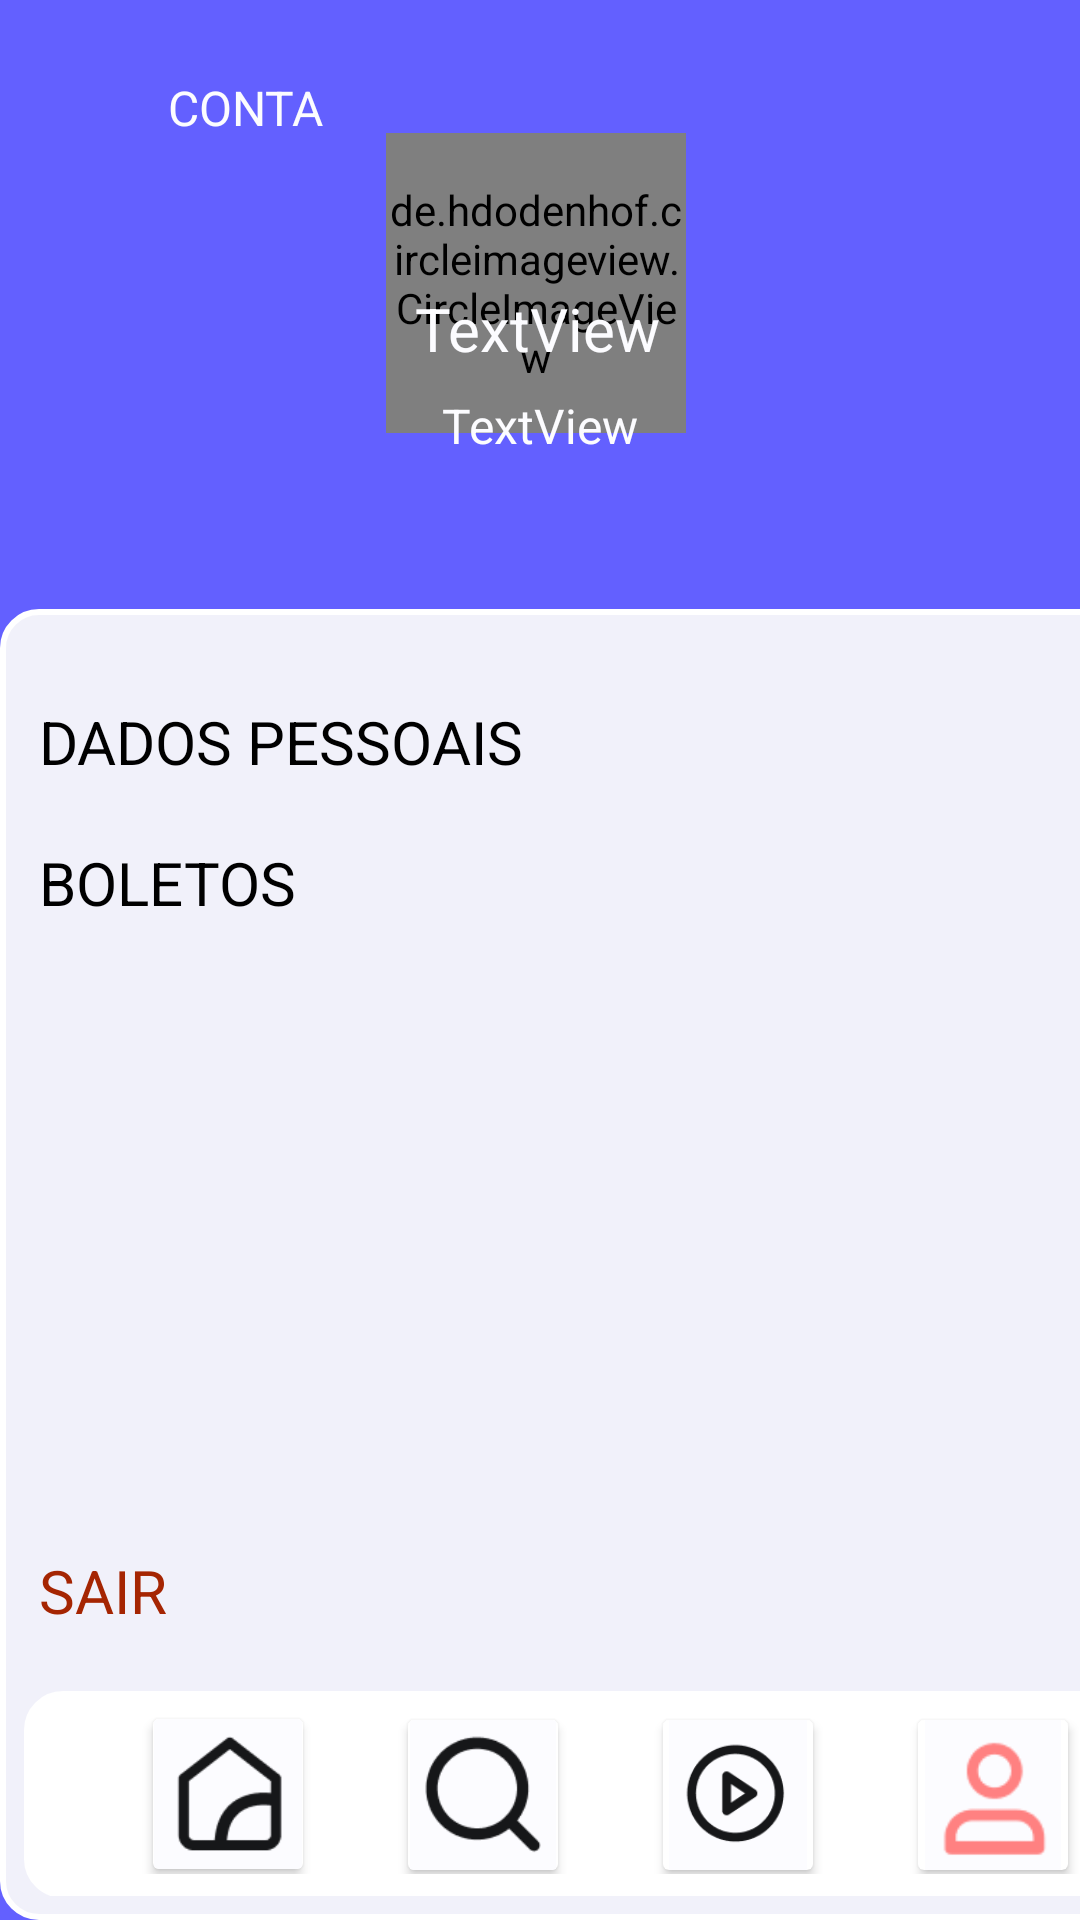

Android layout source for this screen:
<!-- AndroidManifest.xml: application theme Theme.AppCompat.Light.NoActionBar -->
<!-- res/layout/activity_user.xml -->
<?xml version="1.0" encoding="utf-8"?>
<androidx.constraintlayout.widget.ConstraintLayout xmlns:android="http://schemas.android.com/apk/res/android"
    xmlns:app="http://schemas.android.com/apk/res-auto"
    xmlns:tools="http://schemas.android.com/tools"
    android:layout_width="match_parent"
    android:layout_height="match_parent"
    android:background="#6360FF"
    tools:context=".activity.User">

    <ImageButton
        android:id="@+id/imageButton3"
        android:layout_width="56dp"
        android:layout_height="55dp"
        android:layout_alignParentTop="true"
        android:layout_marginTop="10dp"
        android:background="#6360FF"
        android:onClick="openHome"
        app:layout_constraintEnd_toEndOf="parent"
        app:layout_constraintHorizontal_bias="0.0"
        app:layout_constraintStart_toStartOf="parent"
        app:layout_constraintTop_toTopOf="parent"
        app:srcCompat="@drawable/backarrow"

        tools:ignore="SpeakableTextPresentCheck" />

    <androidx.constraintlayout.widget.ConstraintLayout
        android:id="@+id/constraintLayout2"
        android:layout_width="410dp"
        android:layout_height="437dp"
        android:layout_alignParentStart="true"
        android:layout_alignParentTop="true"
        android:layout_alignParentEnd="true"
        android:layout_alignParentBottom="true"
        android:background="@drawable/bordas"
        app:layout_constraintBottom_toBottomOf="parent"
        app:layout_constraintEnd_toEndOf="parent"
        app:layout_constraintHorizontal_bias="0.0"
        app:layout_constraintStart_toStartOf="parent"
        app:layout_constraintTop_toTopOf="parent"
        app:layout_constraintVertical_bias="1.0">

        <androidx.constraintlayout.widget.ConstraintLayout
            android:id="@+id/constraintLayout"
            android:layout_width="395dp"
            android:layout_height="69dp"
            android:layout_marginBottom="-1dp"
            android:background="@drawable/bordainput"
            app:layout_constraintBottom_toBottomOf="parent"
            app:layout_constraintEnd_toEndOf="parent"
            app:layout_constraintStart_toStartOf="parent">

            <androidx.cardview.widget.CardView

                android:id="@+id/cardView4"
                android:layout_width="50dp"
                android:layout_height="50dp"
                android:layout_marginStart="35dp"
                app:layout_constraintBottom_toBottomOf="parent"
                app:layout_constraintStart_toStartOf="parent"
                app:layout_constraintTop_toTopOf="parent"
                app:layout_constraintVertical_bias="0.473"

                >

                <ImageView
                    android:id="@+id/imageView14"
                    android:layout_width="wrap_content"
                    android:layout_height="wrap_content"
                    android:onClick="openHome"
                    app:srcCompat="@drawable/homeblack"
                    tools:ignore="SpeakableTextPresentCheck" />
            </androidx.cardview.widget.CardView>

            <androidx.cardview.widget.CardView
                android:id="@+id/cardView5"
                android:layout_width="50dp"
                android:layout_height="50dp"
                android:layout_marginStart="35dp"
                android:onClick="openSearch"
                app:layout_constraintBottom_toBottomOf="parent"
                app:layout_constraintStart_toEndOf="@+id/cardView4"
                app:layout_constraintTop_toTopOf="parent"
                tools:ignore="SpeakableTextPresentCheck">

                <ImageView
                    android:id="@+id/imageView13"
                    android:layout_width="wrap_content"
                    android:layout_height="wrap_content"
                    app:srcCompat="@drawable/lupa" />
            </androidx.cardview.widget.CardView>

            <androidx.cardview.widget.CardView
                android:id="@+id/cardView6"
                android:layout_width="50dp"
                android:layout_height="50dp"
                android:layout_marginStart="35dp"
                app:layout_constraintBottom_toBottomOf="parent"
                app:layout_constraintStart_toEndOf="@+id/cardView5"
                app:layout_constraintTop_toTopOf="parent">

                <ImageView
                    android:id="@+id/imageView12"
                    android:layout_width="wrap_content"
                    android:layout_height="wrap_content"
                    android:onClick="openVideo"
                    app:srcCompat="@drawable/video"
                    tools:ignore="SpeakableTextPresentCheck" />
            </androidx.cardview.widget.CardView>

            <androidx.cardview.widget.CardView
                android:layout_width="50dp"
                android:layout_height="50dp"
                android:layout_marginStart="35dp"
                app:layout_constraintBottom_toBottomOf="parent"
                app:layout_constraintStart_toEndOf="@+id/cardView6"
                app:layout_constraintTop_toTopOf="parent">

                <ImageView
                    android:id="@+id/imageView11"
                    android:layout_width="match_parent"
                    android:layout_height="match_parent"
                    app:srcCompat="@drawable/userselect"
                    tools:ignore="SpeakableTextPresentCheck" />
            </androidx.cardview.widget.CardView>
        </androidx.constraintlayout.widget.ConstraintLayout>

        <TextView
            android:id="@+id/logOut"
            android:layout_width="wrap_content"
            android:layout_height="wrap_content"
            android:layout_marginStart="5dp"
            android:layout_marginBottom="20dp"
            android:onClick="logout"
            android:text="SAIR"
            android:textColor="#A52502"
            android:textSize="20sp"
            app:layout_constraintBottom_toTopOf="@+id/constraintLayout"
            app:layout_constraintStart_toStartOf="parent"
            tools:ignore="TouchTargetSizeCheck" />

        <TextView
            android:id="@+id/textView9"
            android:layout_width="wrap_content"
            android:layout_height="wrap_content"
            android:layout_marginStart="5dp"
            android:layout_marginBottom="256dp"
            android:onClick="openDadosPessoais"
            android:text="DADOS PESSOAIS"
            android:textColor="@color/black"
            android:textSize="20sp"
            app:layout_constraintBottom_toTopOf="@+id/logOut"
            app:layout_constraintStart_toStartOf="parent"
            tools:ignore="TouchTargetSizeCheck" />

        <TextView
            android:id="@+id/textView14"
            android:layout_width="wrap_content"
            android:layout_height="wrap_content"
            android:layout_marginStart="5dp"
            android:layout_marginTop="20dp"
            android:onClick="openBol"
            android:text="BOLETOS"
            android:textColor="@color/black"
            android:textSize="20sp"
            app:layout_constraintStart_toStartOf="parent"
            app:layout_constraintTop_toBottomOf="@+id/textView9"
            tools:ignore="TouchTargetSizeCheck" />

    </androidx.constraintlayout.widget.ConstraintLayout>

    <TextView
        android:id="@+id/textView8"
        android:layout_width="wrap_content"
        android:layout_height="wrap_content"
        android:layout_marginTop="25dp"
        android:text="CONTA"
        android:textColor="#FCFCFF"
        android:textColorHint="#FCFCFF"
        android:textSize="16sp"
        app:layout_constraintStart_toEndOf="@+id/imageButton3"
        app:layout_constraintTop_toTopOf="parent" />

    <de.hdodenhof.circleimageview.CircleImageView
        android:id="@+id/avatarcircle"
        android:layout_width="100dp"
        android:layout_height="100dp"
        android:layout_marginTop="16dp"
        app:layout_constraintBottom_toTopOf="@+id/constraintLayout2"
        app:layout_constraintEnd_toEndOf="parent"
        app:layout_constraintHorizontal_bias="0.495"
        app:layout_constraintStart_toStartOf="parent"
        app:layout_constraintTop_toTopOf="parent"
        app:layout_constraintVertical_bias="0.325" />

    <TextView
        android:id="@+id/nomeUsu"
        android:layout_width="wrap_content"
        android:layout_height="wrap_content"
        android:layout_marginBottom="80dp"
        android:text="TextView"
        android:textColor="#FCFCFF"
        android:textColorHint="#FCFCFF"
        android:textSize="20sp"
        app:layout_constraintBottom_toTopOf="@+id/constraintLayout2"
        app:layout_constraintEnd_toEndOf="parent"
        app:layout_constraintHorizontal_bias="0.498"
        app:layout_constraintStart_toStartOf="parent" />

    <TextView
        android:id="@+id/emailUsu"
        android:layout_width="wrap_content"
        android:layout_height="wrap_content"
        android:layout_marginTop="8dp"
        android:text="TextView"
        android:textSize="16sp"
        app:layout_constraintEnd_toEndOf="parent"
        app:layout_constraintStart_toStartOf="parent"
        app:layout_constraintTop_toBottomOf="@+id/nomeUsu"
        android:textColor="#FCFCFF"
        android:textColorHint="#FCFCFF"/>


</androidx.constraintlayout.widget.ConstraintLayout>
<!-- resources referenced by this layout -->
<resources>
  <!-- drawable bordainput (drawable) -->
  <?xml version="1.0" encoding="utf-8"?>
  <selector xmlns:android="http://schemas.android.com/apk/res/android">
      <item>
          <shape android:shape="rectangle">
              <solid android:color="#fff"/> 
              <corners android:radius="12dp"/> 
              <stroke android:color="#FFFFFF" android:width="2dp"/> 
              <padding android:bottom="8dp" android:left="8dp" android:right="8dp" android:top="8dp"/>
          </shape>
      </item>
  </selector>
  <!-- drawable bordas (drawable) -->
  <?xml version="1.0" encoding="utf-8"?>
  <selector xmlns:android="http://schemas.android.com/apk/res/android">
      <item>
          <shape android:shape="rectangle">
              <solid android:color="#F1F1FA"/> 
              <corners android:radius="12dp"/> 
              <stroke android:color="#FFFFFF" android:width="2dp"/> 
              <padding android:bottom="8dp" android:left="8dp" android:right="8dp" android:top="8dp"/>
          </shape>
      </item>
  </selector>
  <!-- drawable homeblack: png bitmap (drawable-v24, 1254 bytes) -->
  <!-- drawable lupa: png bitmap (drawable-v24, 1602 bytes) -->
  <!-- drawable userselect: png bitmap (drawable, 942 bytes) -->
  <!-- drawable video: png bitmap (drawable-v24, 2181 bytes) -->
  <!-- not gathered from this repository: default colours our renderer supplied (Android Studio template values) -->
  <color name="black">#FF000000</color>
</resources>
